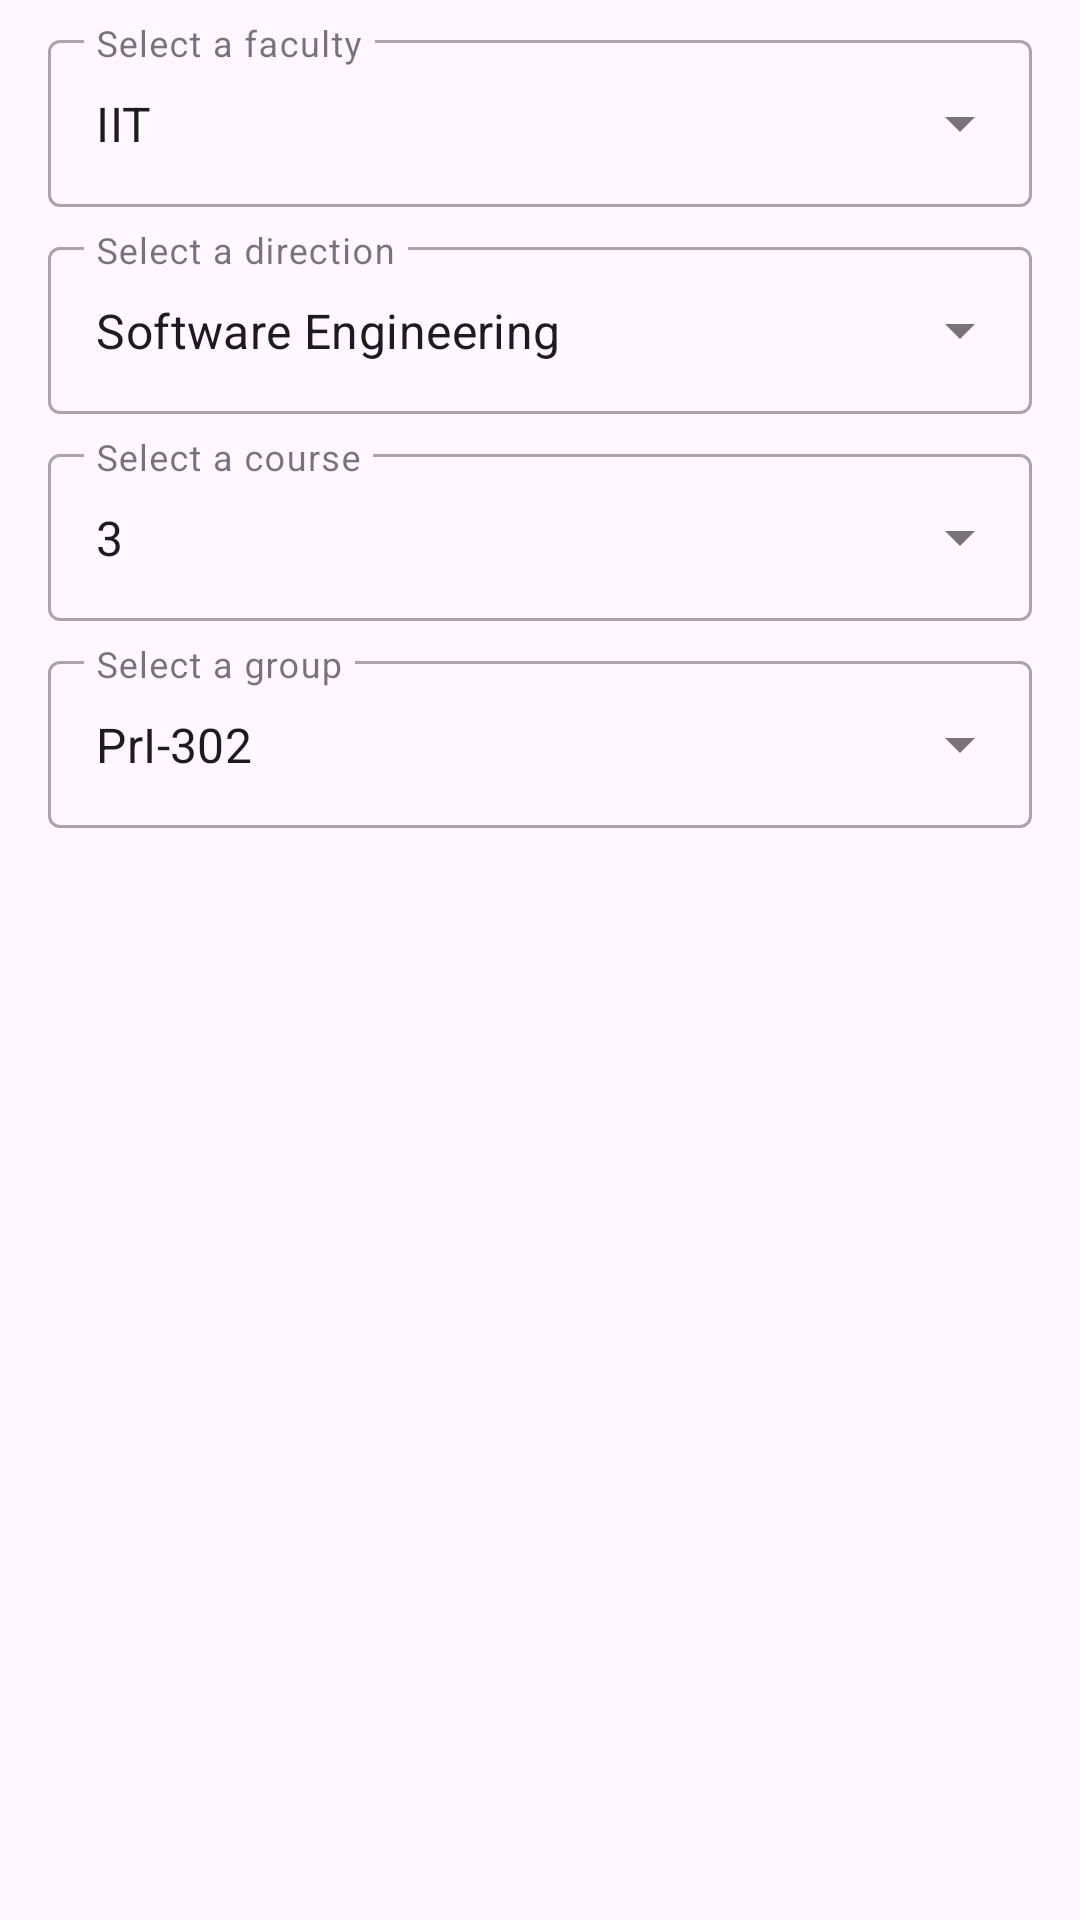

Reconstruct the res/layout file that produces this screen, plus the resources it refers to.
<!-- AndroidManifest.xml: application theme Theme.SimpleTimetable -->
<!-- res/layout/fragment_settings.xml -->
<?xml version="1.0" encoding="utf-8"?>
<androidx.constraintlayout.widget.ConstraintLayout xmlns:android="http://schemas.android.com/apk/res/android"
    xmlns:app="http://schemas.android.com/apk/res-auto"
    android:layout_width="match_parent"
    android:layout_height="match_parent"
    android:paddingEnd="8dp"
    android:paddingStart="8dp">

    <com.google.android.material.textfield.TextInputLayout
        android:id="@+id/text_input_select_faculty"
        android:layout_width="match_parent"
        android:layout_height="wrap_content"
        app:layout_constraintTop_toTopOf="parent"
        android:layout_margin="8dp"
        style="@style/Widget.MaterialComponents.TextInputLayout.OutlinedBox.ExposedDropdownMenu">

        <AutoCompleteTextView
            android:id="@+id/auto_complete_select_faculty"
            android:hint="@string/hint_select_faculty"
            android:layout_width="match_parent"
            android:layout_height="wrap_content"
            android:inputType="none"
            android:text="@string/example_faculty" />

    </com.google.android.material.textfield.TextInputLayout>

    <com.google.android.material.textfield.TextInputLayout
        android:id="@+id/text_input_select_direction"
        android:layout_width="match_parent"
        android:layout_height="wrap_content"
        app:layout_constraintTop_toBottomOf="@+id/text_input_select_faculty"
        android:layout_margin="8dp"
        style="@style/Widget.MaterialComponents.TextInputLayout.OutlinedBox.ExposedDropdownMenu">

        <AutoCompleteTextView
            android:id="@+id/auto_complete_select_direction"
            android:hint="@string/hint_select_direction"
            android:layout_width="match_parent"
            android:layout_height="wrap_content"
            android:inputType="none"
            android:text="@string/example_direction" />

    </com.google.android.material.textfield.TextInputLayout>

    <com.google.android.material.textfield.TextInputLayout
        android:id="@+id/text_input_select_course"
        android:layout_width="match_parent"
        android:layout_height="wrap_content"
        app:layout_constraintTop_toBottomOf="@+id/text_input_select_direction"
        android:layout_margin="8dp"
        style="@style/Widget.MaterialComponents.TextInputLayout.OutlinedBox.ExposedDropdownMenu">

        <AutoCompleteTextView
            android:id="@+id/auto_complete_select_course"
            android:hint="@string/hint_select_course"
            android:layout_width="match_parent"
            android:layout_height="wrap_content"
            android:inputType="none"
            android:text="@string/example_course" />

    </com.google.android.material.textfield.TextInputLayout>

    <com.google.android.material.textfield.TextInputLayout
        android:layout_width="match_parent"
        android:layout_height="wrap_content"
        app:layout_constraintTop_toBottomOf="@+id/text_input_select_course"
        android:layout_margin="8dp"
        style="@style/Widget.MaterialComponents.TextInputLayout.OutlinedBox.ExposedDropdownMenu">

        <AutoCompleteTextView
            android:id="@+id/auto_complete_txt_select_group"
            android:hint="@string/hint_select_group"
            android:layout_width="match_parent"
            android:layout_height="wrap_content"
            android:inputType="none"
            android:text="@string/example_group" />

    </com.google.android.material.textfield.TextInputLayout>

</androidx.constraintlayout.widget.ConstraintLayout>
<!-- resources referenced by this layout -->
<resources>
  <string name="example_course">3</string>
  <string name="example_direction">Software Engineering</string>
  <string name="example_faculty">IIT</string>
  <string name="example_group">PrI-302</string>
  <string name="hint_select_course">Select a course</string>
  <string name="hint_select_direction">Select a direction</string>
  <string name="hint_select_faculty">Select a faculty</string>
  <string name="hint_select_group">Select a group</string>
  <style name="Theme.SimpleTimetable" parent="Base.Theme.SimpleTimetable" />
  <style name="Base.Theme.SimpleTimetable" parent="Theme.Material3.DayNight.NoActionBar">
          
          
      </style>
</resources>
